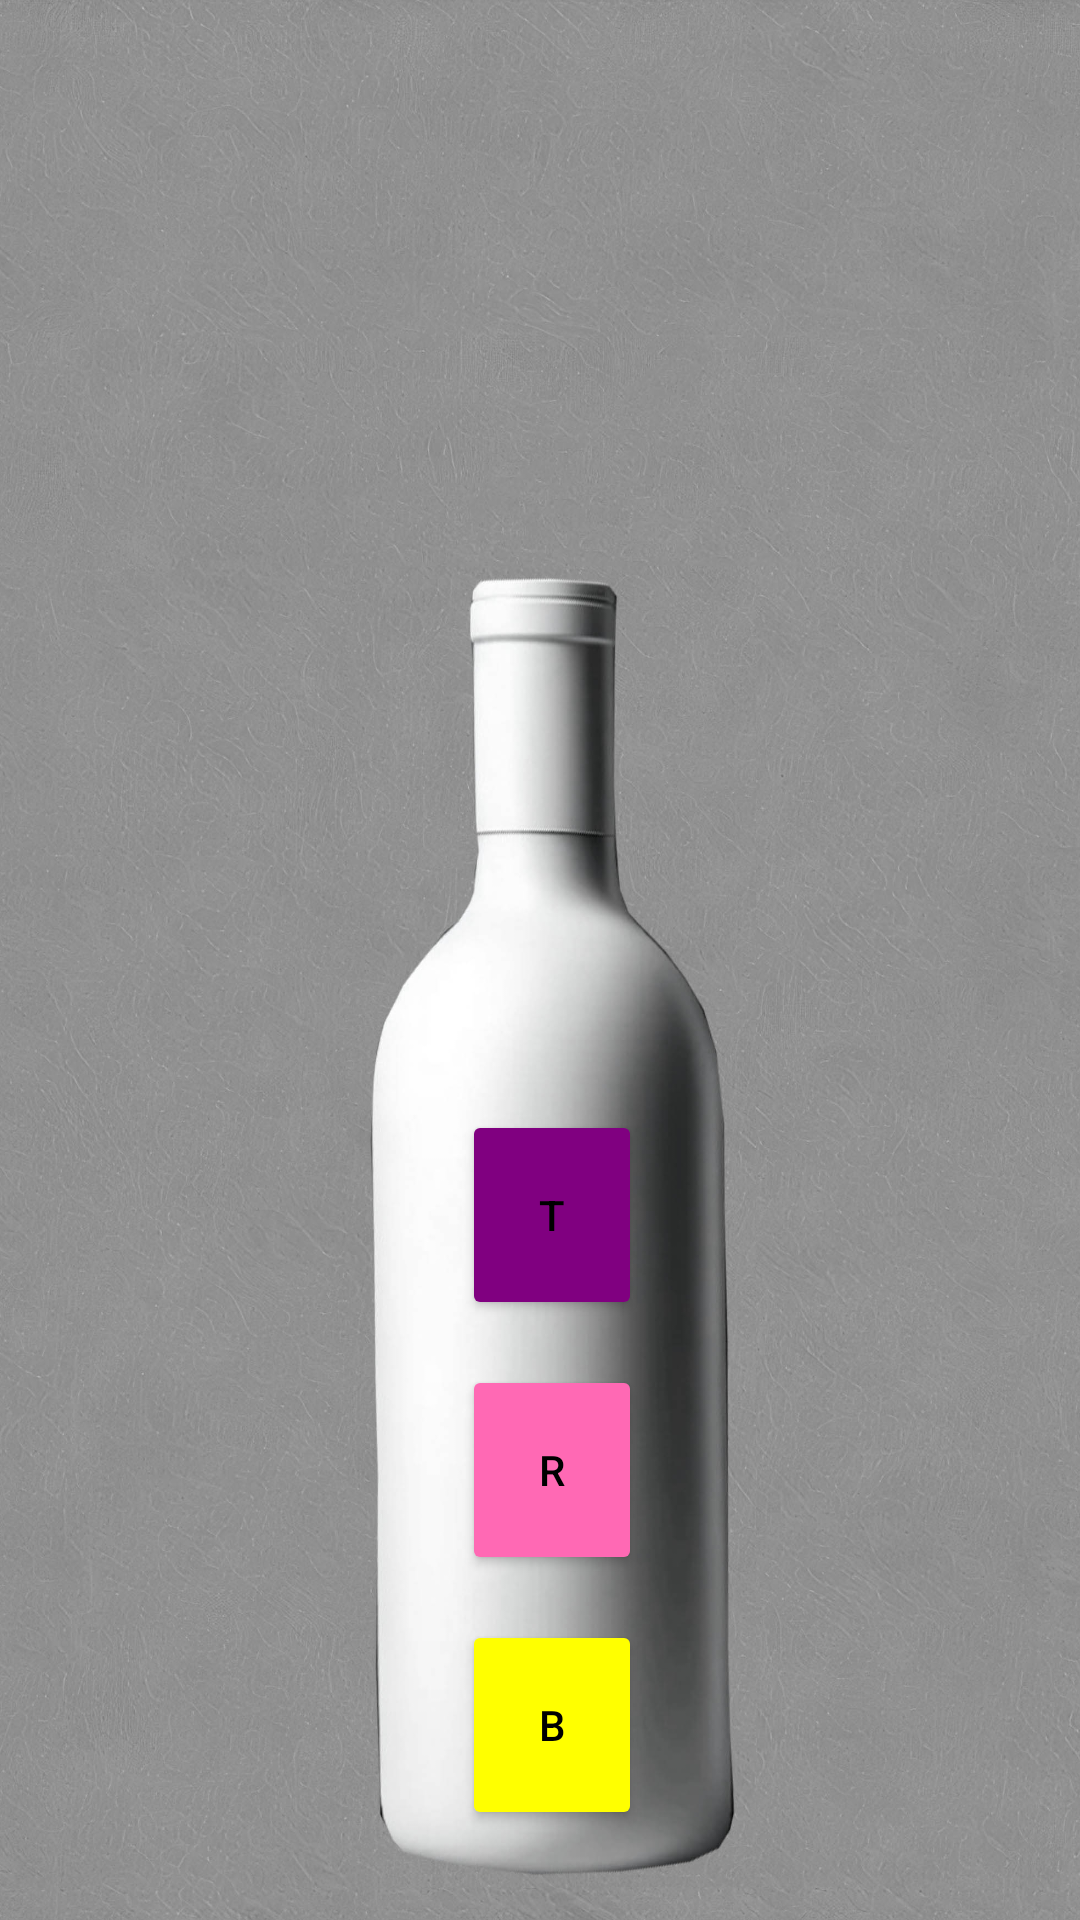

Reconstruct the res/layout file that produces this screen, plus the resources it refers to.
<!-- AndroidManifest.xml: application theme Theme.TheGoodWine -->
<!-- res/layout/fragment_choose.xml -->
<?xml version="1.0" encoding="utf-8"?>
<FrameLayout
    xmlns:android="http://schemas.android.com/apk/res/android"
    xmlns:tools="http://schemas.android.com/tools"
    android:layout_width="match_parent"
    android:layout_height="match_parent"
    android:orientation="vertical"
    android:gravity="center_horizontal">

    <ImageView
        android:layout_width="match_parent"
        android:layout_height="match_parent"
        android:scaleType="centerCrop"
        android:src="@drawable/white_bottle4" />


    <Button
        android:id="@+id/violeta"
        android:layout_width="60dp"
        android:layout_height="70dp"
        android:layout_gravity="bottom|center"
        android:layout_marginBottom="200dp"
        android:layout_marginLeft="4dp"
        android:backgroundTint="@color/colorPurple"
        android:text="@string/violeta"
        android:textColor="@color/black"/>

    <Button
        android:layout_width="60dp"
        android:layout_height="70dp"
        android:backgroundTint="@color/colorPink"
        android:layout_gravity="bottom|center"
        android:layout_marginBottom="115dp"
        android:layout_marginLeft="4dp"
        android:text="@string/rosa"
        android:id="@+id/rosa"
        android:textColor="@color/black"/>
    <Button
        android:layout_width="60dp"
        android:layout_height="70dp"
        android:backgroundTint="@color/colorYellow"
        android:layout_gravity="bottom|center"
        android:layout_marginBottom="30dp"
        android:layout_marginLeft="4dp"
        android:text="@string/amarillo"
        android:id="@+id/amarillo"
        android:textColor="@color/black"/>


</FrameLayout>
<!-- resources referenced by this layout -->
<resources>
  <color name="black">#FF000000</color>
  <color name="colorPink">#FF69B4</color>
  <color name="colorPurple">#800080</color>
  <color name="colorYellow">#FFFF00</color>
  <!-- drawable white_bottle4: jpg bitmap (drawable, 542808 bytes) -->
  <string name="amarillo">B</string>
  <string name="rosa">R</string>
  <string name="violeta">T</string>
  <style name="Theme.TheGoodWine" parent="Theme.MaterialComponents.DayNight.NoActionBar">
          <item name="colorPrimary">@color/black</item>
          <item name="colorPrimaryDark">@color/black</item>
          <item name="colorOnPrimary">@color/white</item>
          <item name="colorOnSecondary">@color/black</item>
          
          
      </style>
  <color name="white">#FFFFFFFF</color>
</resources>
